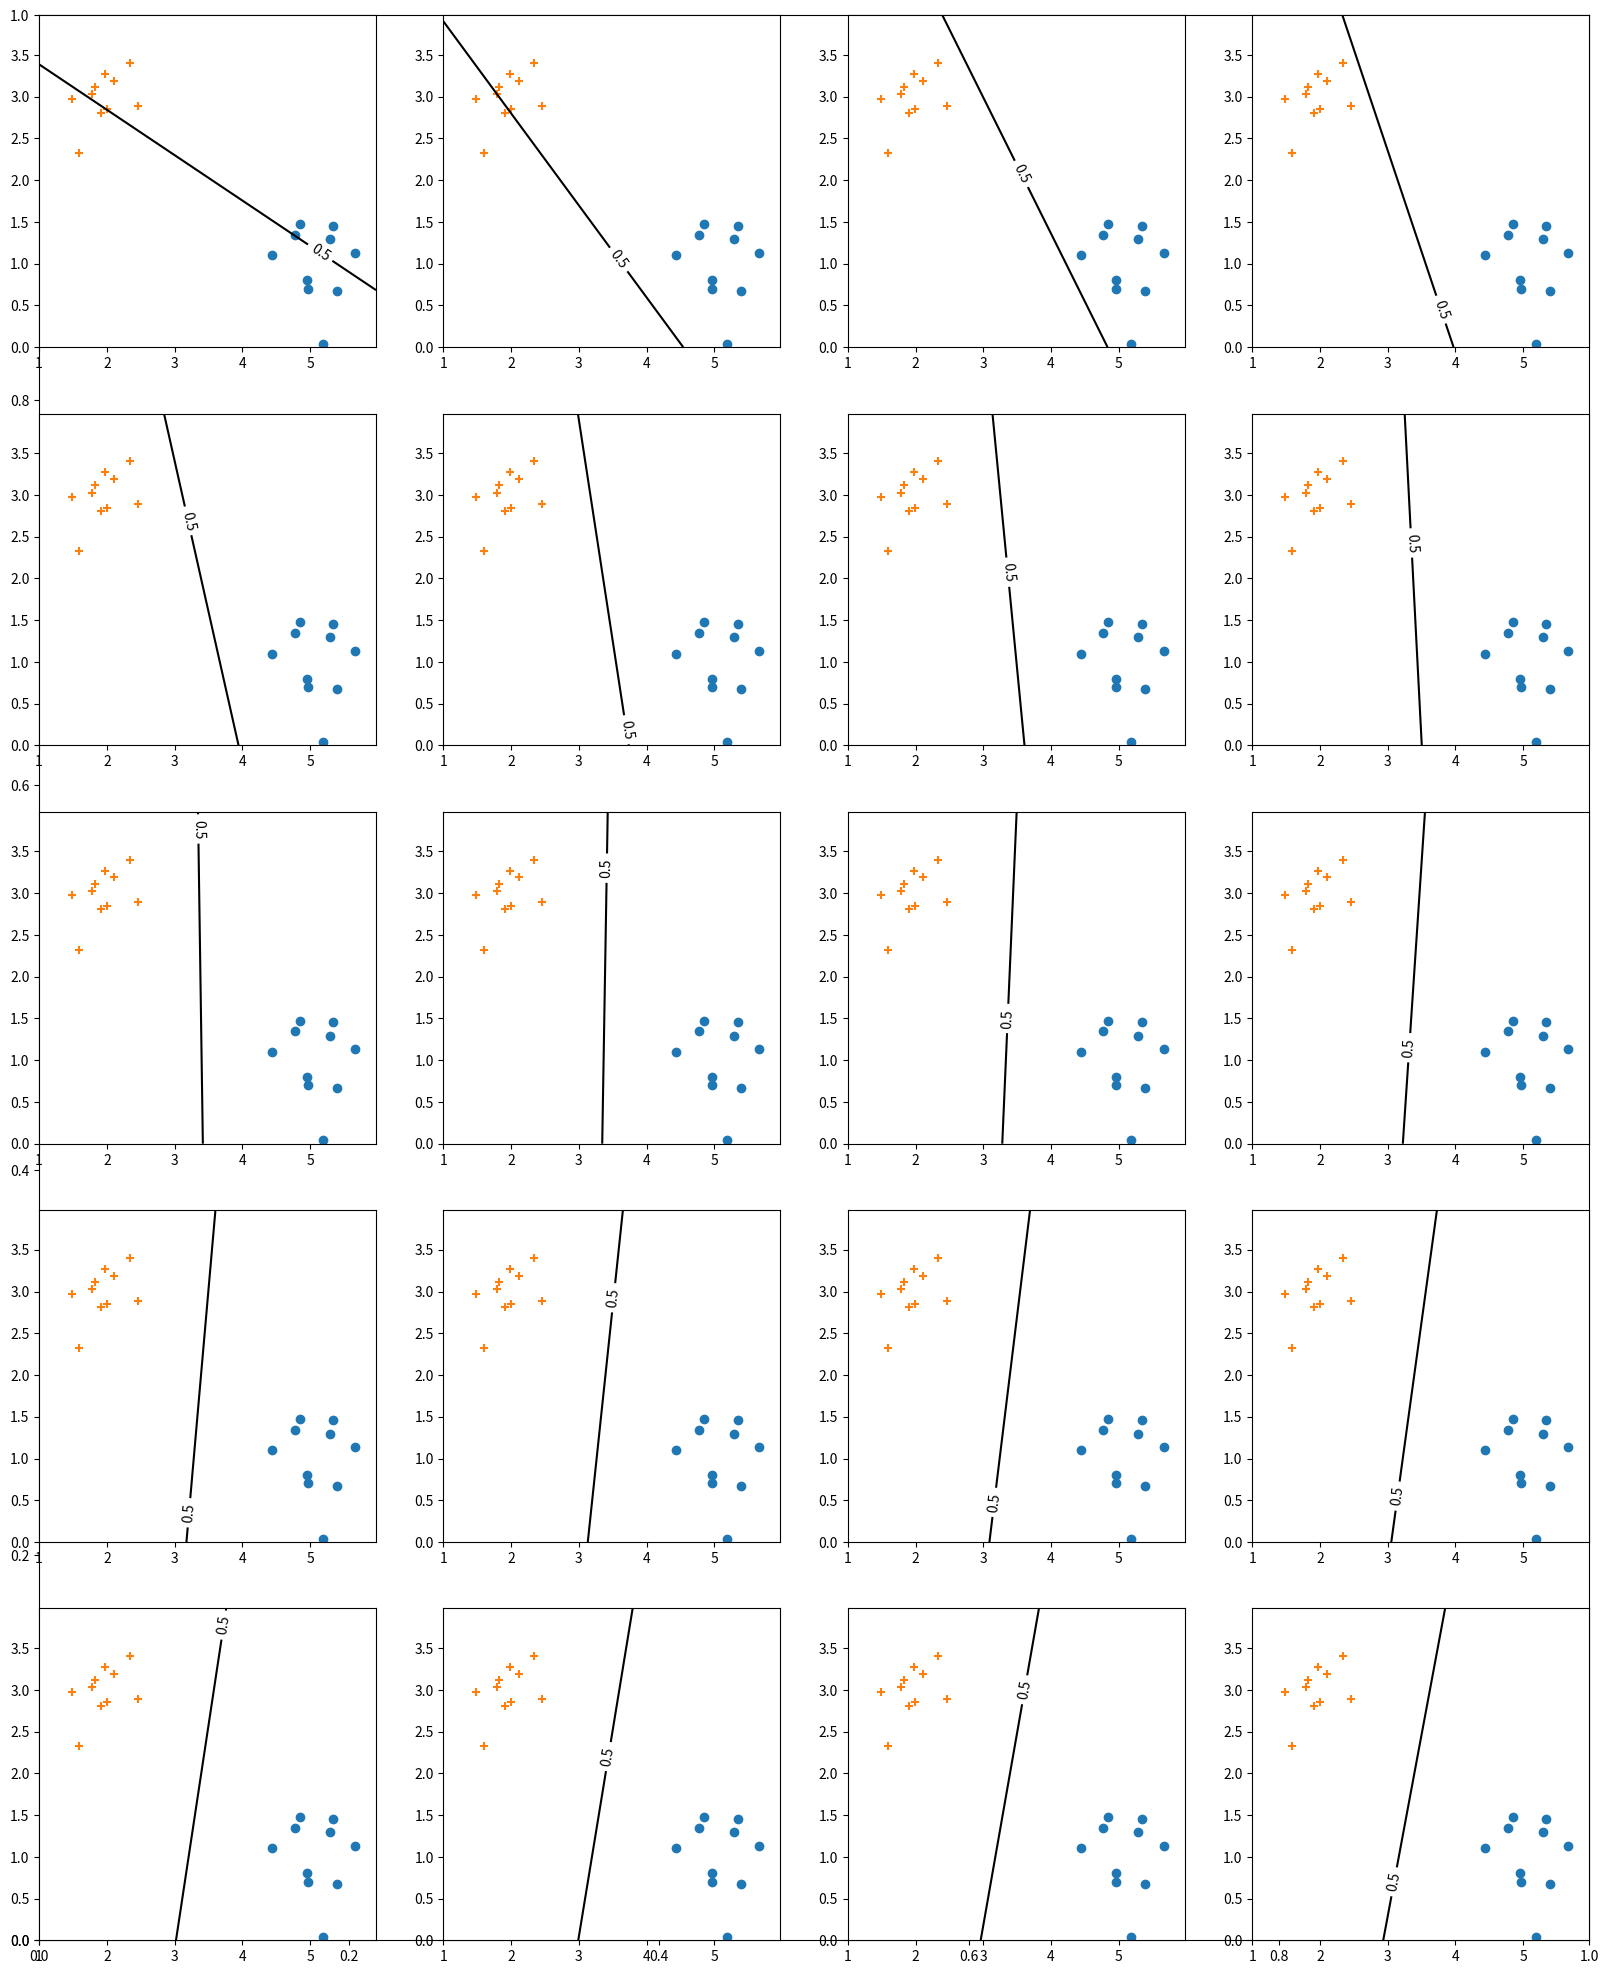

Write Python code to recreate this figure.
import numpy as np
import matplotlib.pyplot as pyplot

# Génération des données d'entraînement
X_1 = 0.5*np.random.randn(10,2) + np.array([[5,1]]) # Gaussienne centrée en mu_1=[5,1]
t_1 = np.ones(10)
X_2 = 0.5*np.random.randn(10,2) + np.array([[2,3]]) # Gaussienne centrée en mu_2=[2,3]
t_2 = np.zeros(10)

# Fusionne toutes les données dans un seul ensemble d'entraînement
X = np.vstack([X_1,X_2])
t = np.hstack([t_1,t_2])

#Mélange dans un ordre aléatoire
p = np.random.permutation(20)     
X = X[p,:]
t = t[p]

def sigm(a):
    return 1./(1. + np.exp(-a))

# Pour visualiser le classifieur
delta = 0.025
ix = np.arange(1.0, 6.0, delta)
iy = np.arange(0.0, 4.0, delta)
iX, iY = np.meshgrid(ix, iy)

# Initialisation du classifieur de la régression logistique
# (ces valeurs sont choisies pour rendre l'illustration plus intéressante...
#  normalement on initialiserait à 0.)
w = np.array([1.,2.])
w_0 = -5.
eta = 0.5 # Normalement, on utiliserait une valeur plus petite

# Descente de gradient de type "BATCH" pour la régression logistique
pyplot.subplots(figsize=(20,25))
for it in range(20):
    # Calcul p(C_1 | x)
    o = sigm(w_0 + np.dot(X,w))
    
    # Calcul les gradients de w et w_0
    grad_w = np.dot((o-t),X)
    grad_w_0 = np.sum(o-t)
    
    # Mise à jour des paramètres
    w -= eta/20. * grad_w
    w_0 -= eta/20. * grad_w_0
    
    # Visualisation
    pyplot.subplot(5,4,1+it)
    dummy = pyplot.scatter(X_1[:,0],X_1[:,1])
    dummy = pyplot.scatter(X_2[:,0],X_2[:,1],marker='+')

    contour_out = sigm(np.dot(np.hstack([iX.reshape((-1,1)),iY.reshape((-1,1))]),w)+w_0).reshape(iX.shape)
    dummy = pyplot.contour(iX,iY,contour_out,[0.5], colors='k')
    pyplot.clabel(dummy, inline=1, fontsize=10)

